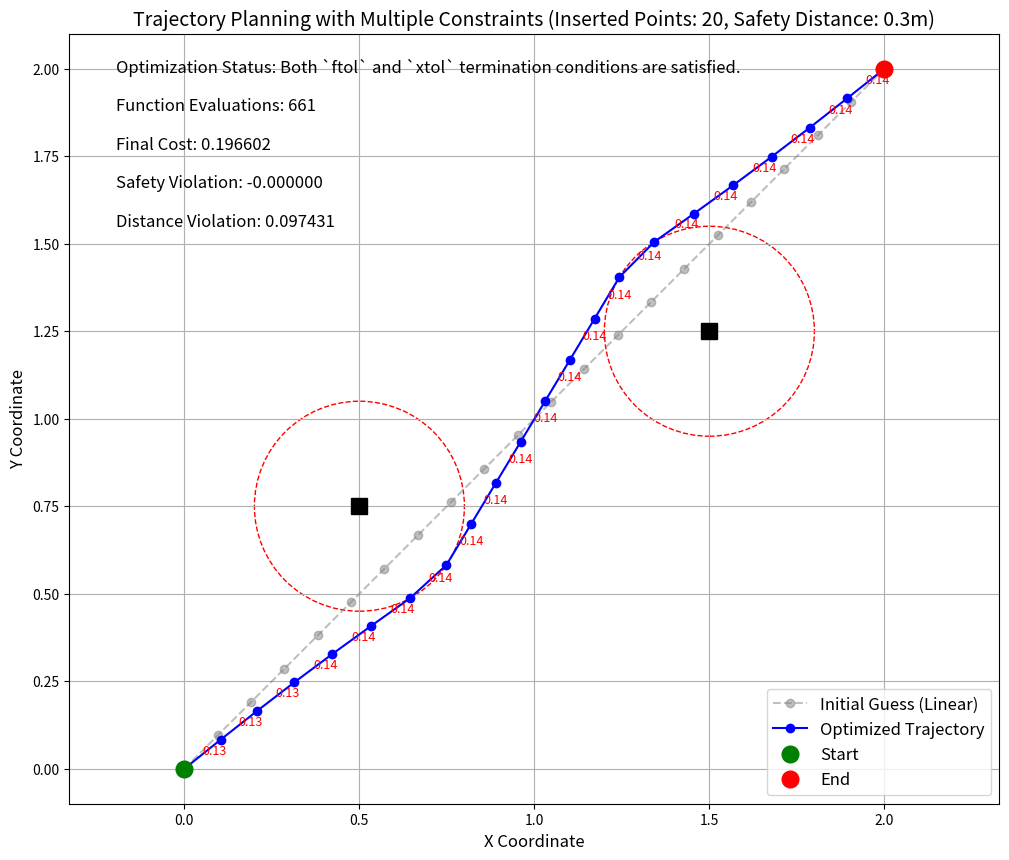

Here is the Python script that generated this plot:
import numpy as np
import matplotlib.pyplot as plt
from scipy.optimize import least_squares
import time

"""
问题参数
    起点位置, 目标点位置, 障碍序列, 安全距离, 插入路径点数量
"""
start_pose = np.array([0, 0])
end_pose = np.array([2, 2])
obs_pose = np.array([[0.5, 0.75], [1.5, 1.25]])
safe_dis = 0.3
size = 20

def compute_safety_violation(trajectory):
    """计算路径点到所有障碍的最小距离，评估安全约束违反程度"""
    min_dist = float('inf')
    for point in trajectory:
        # 计算到每个障碍物的距离，取最小值
        dist_to_obs = min(np.linalg.norm(point - obs) for obs in obs_pose)
        if dist_to_obs < min_dist:
            min_dist = dist_to_obs
    return min_dist - safe_dis  # 小于0表示存在安全约束违反

def objective_function(params, lambda_weight=100, lambda_dist=100):
    """构建最小二乘问题的目标函数，现在包含相邻路径点距离约束"""
    # 重塑参数为轨迹点(一维->二维)
    trajectory = params.reshape(-1, 2)
    
    # 构建完整轨迹（包括起点和终点）
    full_trajectory = np.vstack((start_pose, trajectory, end_pose))
    
    # 直线距离（用于计算l_min和l_max）
    total_distance = np.linalg.norm(end_pose - start_pose)
    l_min = total_distance / size
    l_max = 1.5 * total_distance / size
    l_mid = (l_min + l_max)/2.0
    
    # 1. 路径长度项（相邻点之间的欧氏距离）
    path_length_terms = []
    for i in range(1, len(full_trajectory)):
        dx = full_trajectory[i, 0] - full_trajectory[i-1, 0]
        dy = full_trajectory[i, 1] - full_trajectory[i-1, 1]
        segment_distance = np.sqrt(dx**2 + dy**2)
        path_length_terms.append(segment_distance)
    
    # 2. 安全距离约束项（对每个障碍物都计算）
    safety_terms = []
    for point in full_trajectory:
        # 计算到每个障碍物的距离，取最小距离（最危险的障碍物）
        min_dist_to_obs = min(np.linalg.norm(point - obs) for obs in obs_pose)
        # 当最小距离小于安全距离时施加惩罚
        safety_violation = max(0, safe_dis - min_dist_to_obs)
        safety_terms.append(safety_violation)
    
    # 3. 相邻路径点距离约束项
    distance_constraint_terms = []
    for i in range(1, len(full_trajectory)):
        dx = full_trajectory[i, 0] - full_trajectory[i-1, 0]
        dy = full_trajectory[i, 1] - full_trajectory[i-1, 1]
        segment_distance = np.sqrt(dx**2 + dy**2)
        
        # 计算约束违反程度
        ind_cos = max(0, abs(l_mid - segment_distance) - l_mid)
        
        # 添加约束项
        distance_constraint_terms.append(ind_cos)
    
    # 4. 组合所有项
    residuals = []
    residuals.extend(path_length_terms)  # 路径长度项
    residuals.extend([lambda_weight * s for s in safety_terms])  # 安全约束项（带权重）
    residuals.extend([lambda_dist * d for d in distance_constraint_terms])  # 相邻距离约束项（带权重）
    
    return np.array(residuals)

def visualize_trajectory(result, initial_guess):
    """可视化轨迹规划结果（支持多个障碍物）"""
    # 提取优化后的轨迹点
    trajectory = result.x.reshape(-1, 2)
    full_trajectory = np.vstack((start_pose, trajectory, end_pose))
    
    # 提取初始猜测轨迹
    initial_trajectory = initial_guess.reshape(-1, 2)
    initial_full = np.vstack((start_pose, initial_trajectory, end_pose))
    
    # 创建图形
    plt.figure(figsize=(12, 10))
    
    # 绘制初始猜测轨迹（灰色虚线）
    plt.plot(initial_full[:, 0], initial_full[:, 1], 'o--', color='gray', alpha=0.5, label='Initial Guess (Linear)')
    
    # 绘制优化后的轨迹
    plt.plot(full_trajectory[:, 0], full_trajectory[:, 1], 'o-', color='blue', label='Optimized Trajectory')
    
    # 绘制相邻路径点距离
    for i in range(1, len(full_trajectory)):
        midpoint_x = (full_trajectory[i-1, 0] + full_trajectory[i, 0]) / 2
        midpoint_y = (full_trajectory[i-1, 1] + full_trajectory[i, 1]) / 2
        segment_distance = np.linalg.norm(full_trajectory[i] - full_trajectory[i-1])
        plt.text(midpoint_x, midpoint_y, f'{segment_distance:.2f}', fontsize=9, color='red')
    
    # 绘制起点和终点
    plt.plot(start_pose[0], start_pose[1], 'go', markersize=12, label='Start')
    plt.plot(end_pose[0], end_pose[1], 'ro', markersize=12, label='End')
    
    # 绘制所有障碍物及其安全区域
    for obs in obs_pose:
        # 安全区域（虚线圆）
        circle = plt.Circle(obs, safe_dis, color='r', fill=False, linestyle='--')
        plt.gca().add_patch(circle)
        # 障碍物本身（黑色方块）
        plt.plot(obs[0], obs[1], 'ks', markersize=12, label='Obstacle' if obs is obs_pose[0] else "")
    
    # 添加标签和图例
    plt.grid(True)
    plt.axis('equal')
    plt.xlabel('X Coordinate', fontsize=12)
    plt.ylabel('Y Coordinate', fontsize=12)
    plt.title(f'Trajectory Planning with Multiple Constraints (Inserted Points: {size}, Safety Distance: {safe_dis}m)', fontsize=14)
    plt.legend(fontsize=12)
    
    # 显示优化结果
    safety_violation = compute_safety_violation(full_trajectory)
    
    # 计算相邻路径点距离约束的违反程度
    distance_violation = 0
    total_distance = np.linalg.norm(end_pose - start_pose)
    l_min = total_distance / size
    l_max = 1.5 * total_distance / size
    
    for i in range(1, len(full_trajectory)):
        segment_distance = np.linalg.norm(full_trajectory[i] - full_trajectory[i-1])
        below_min = max(0, l_min - segment_distance)
        above_max = max(0, segment_distance - l_max)
        distance_violation += below_min + above_max
    
    plt.text(0.05, 0.95, f'Optimization Status: {result.message}', transform=plt.gca().transAxes, fontsize=12)
    plt.text(0.05, 0.90, f'Function Evaluations: {result.nfev}', transform=plt.gca().transAxes, fontsize=12)
    plt.text(0.05, 0.85, f'Final Cost: {result.cost:.6f}', transform=plt.gca().transAxes, fontsize=12)
    plt.text(0.05, 0.80, f'Safety Violation: {safety_violation:.6f}', transform=plt.gca().transAxes, fontsize=12)
    plt.text(0.05, 0.75, f'Distance Violation: {distance_violation:.6f}', transform=plt.gca().transAxes, fontsize=12)
    
    plt.show()

def generate_linear_initial_guess():
    """生成线性插值的初始猜测"""
    initial_guess = np.zeros((size, 2))
    for i in range(size):
        ratio = (i + 1) / (size + 1)
        point = start_pose + ratio * (end_pose - start_pose)
        initial_guess[i] = point
    return initial_guess

if __name__ == '__main__':
    # 生成初始猜测（线性插值）
    initial_guess = generate_linear_initial_guess()
    initial_guess_flat = initial_guess.flatten()

    # 记录优化开始时间
    start_time = time.time()
    # 执行优化
    result = least_squares(
        objective_function,
        initial_guess_flat,
        method='trf',
        args=(500, 100),  # 分别对应lambda_weight和lambda_dist
        verbose=1,
        ftol=1e-8,
        xtol=1e-8,
        max_nfev=1000,
        bounds=(-10, 10)
    )
    # 计算优化耗时
    optimization_time = time.time() - start_time

    trajectory = result.x.reshape(-1, 2)
    full_trajectory = np.vstack((start_pose, trajectory, end_pose))
    safety_violation = compute_safety_violation(full_trajectory)
    
    print(f"Safety Violation: {safety_violation:.6f}")
    print(f"Optimization Time: {optimization_time:.4f} seconds")
    
    if result is not None:
        print("\nFinal Optimization Result:")
        print("Status:", result.message)
        print("Iterations:", result.nfev)
        print("Objective Function Value:", result.cost)
        visualize_trajectory(result, initial_guess)
    else:
        print("Optimization failed, no feasible solution found")